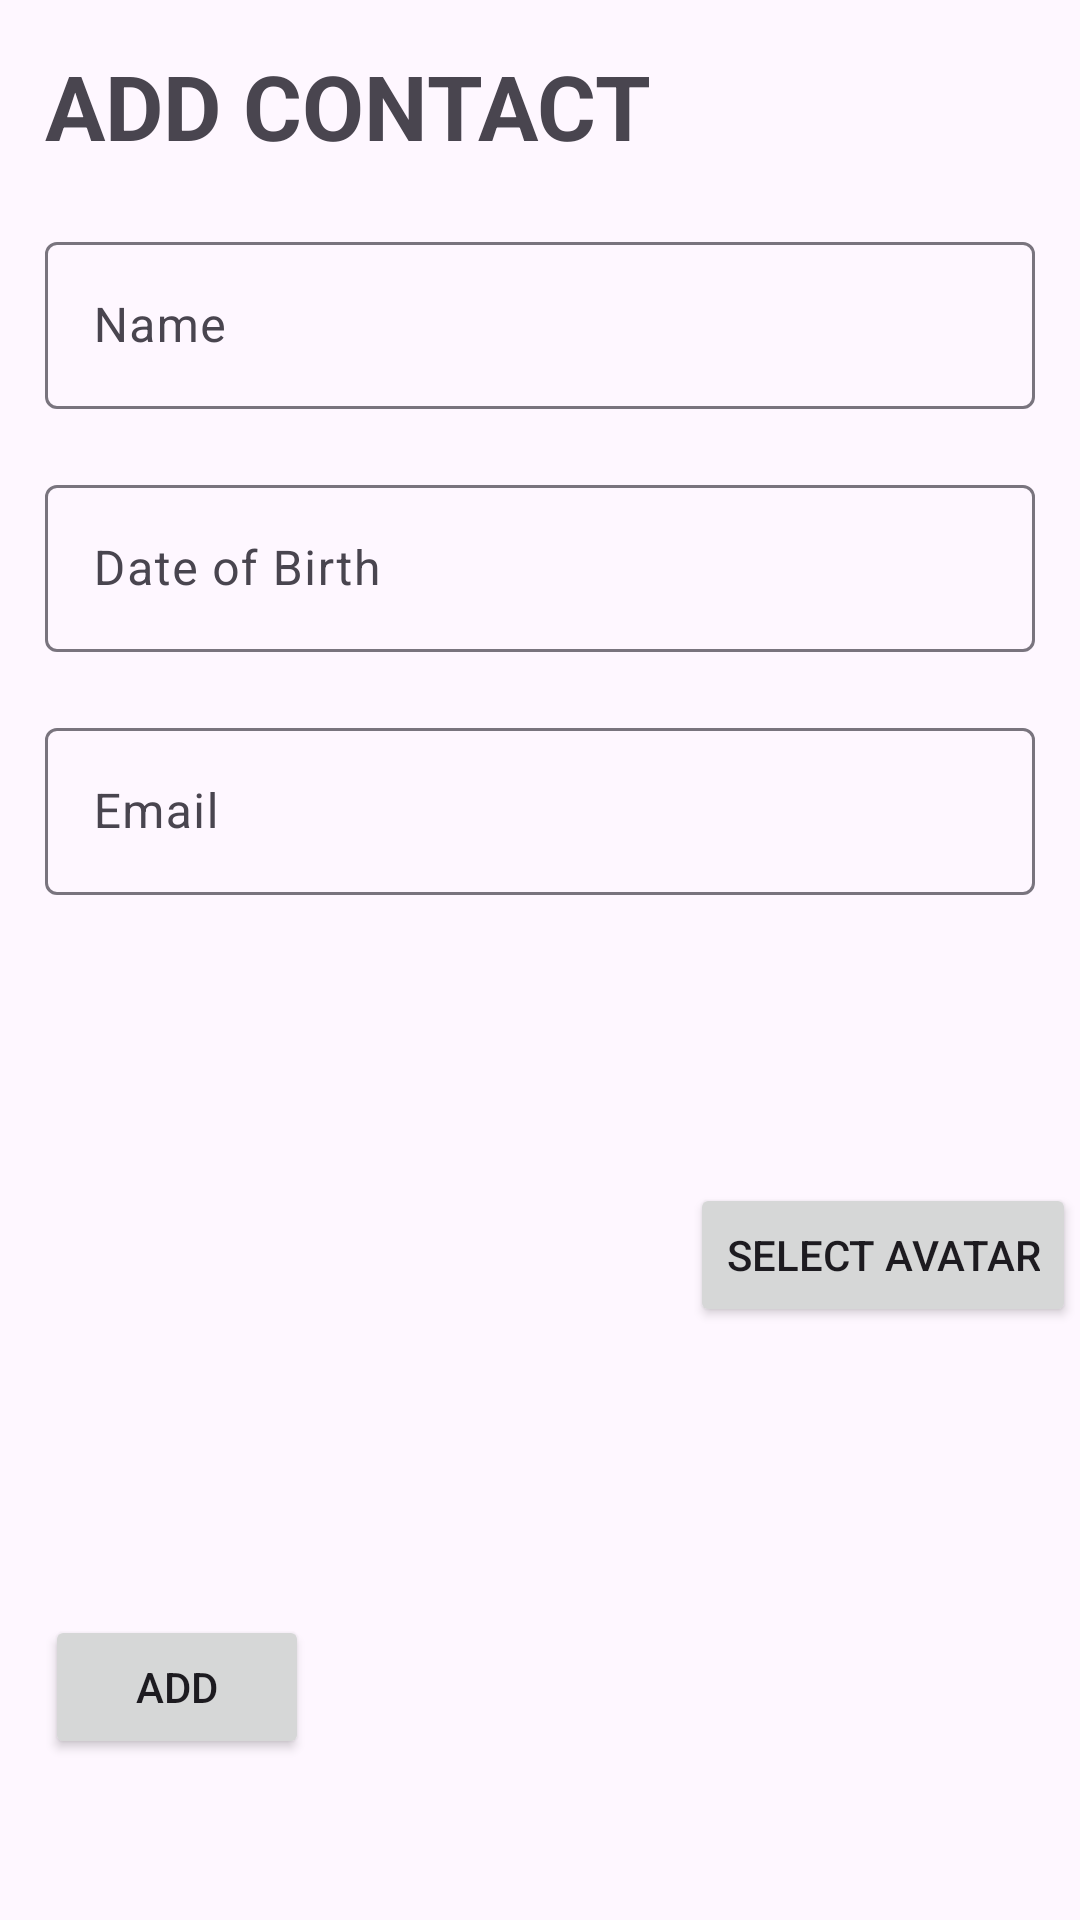

Here is an Android app screen rendered from its layout file. Give the layout XML and the strings, colors and styles it references.
<!-- AndroidManifest.xml: application theme Theme.ContactDb -->
<!-- res/layout/activity_add_contact.xml -->
<?xml version="1.0" encoding="utf-8"?>
<LinearLayout xmlns:android="http://schemas.android.com/apk/res/android"
    xmlns:app="http://schemas.android.com/apk/res-auto"
    xmlns:tools="http://schemas.android.com/tools"
    android:id="@+id/main"
    android:layout_width="match_parent"
    android:layout_height="match_parent"
    android:orientation="vertical"
    tools:context=".AddContact">

    <TextView
        android:layout_width="wrap_content"
        android:layout_height="wrap_content"
        android:layout_marginTop="15dp"
        android:layout_marginLeft="15dp"
        android:textSize="30dp"
        android:textStyle="bold"
        android:text="ADD CONTACT"/>

    <com.google.android.material.textfield.TextInputLayout
        android:layout_width="match_parent"
        android:layout_height="wrap_content"
        android:layout_marginTop="20dp"
        android:layout_marginHorizontal="15dp"
        android:layout_gravity="center"
        android:hint="Name">

        <com.google.android.material.textfield.TextInputEditText
            android:id="@+id/inputName"
            android:layout_width="match_parent"
            android:layout_height="wrap_content" />
    </com.google.android.material.textfield.TextInputLayout>

    <com.google.android.material.textfield.TextInputLayout
        android:layout_width="match_parent"
        android:layout_height="wrap_content"
        android:layout_marginTop="20dp"
        android:layout_marginHorizontal="15dp"
        android:layout_gravity="center"
        android:hint="Date of Birth">

        <com.google.android.material.textfield.TextInputEditText
            android:id="@+id/inputDoB"
            android:layout_width="match_parent"
            android:layout_height="wrap_content"
                 />
    </com.google.android.material.textfield.TextInputLayout>

    <com.google.android.material.textfield.TextInputLayout
        android:layout_width="match_parent"
        android:layout_height="wrap_content"
        android:layout_marginTop="20dp"
        android:layout_marginHorizontal="15dp"
        android:layout_gravity="center"
        android:hint="Email">

        <com.google.android.material.textfield.TextInputEditText
            android:id="@+id/inputEmail"
            android:layout_width="match_parent"
            android:layout_height="wrap_content"
            android:inputType="textEmailAddress"/>
    </com.google.android.material.textfield.TextInputLayout>

    <LinearLayout
        android:layout_width="match_parent"
        android:layout_height="wrap_content"
        android:layout_marginTop="20dp"
        android:orientation="horizontal">
        <ImageView
            android:id="@+id/previewImg"
            android:layout_width="200dp"
            android:layout_height="200dp"
            />
        <Button
            android:id="@+id/selectImg"
            android:layout_width="wrap_content"
            android:layout_height="wrap_content"
            android:layout_marginLeft="30dp"
            android:layout_gravity="center"
            android:text="Select avatar"/>

    </LinearLayout>

    <Button
        android:id="@+id/btn_submit"
        android:layout_width="wrap_content"
        android:layout_height="wrap_content"
        android:layout_marginTop="20dp"
        android:layout_marginLeft="15dp"
        android:text="ADD"/>
</LinearLayout>
<!-- resources referenced by this layout -->
<resources>
  <style name="Theme.ContactDb" parent="Base.Theme.ContactDb" />
  <style name="Base.Theme.ContactDb" parent="Theme.Material3.DayNight.NoActionBar">
          
          
      </style>
</resources>
